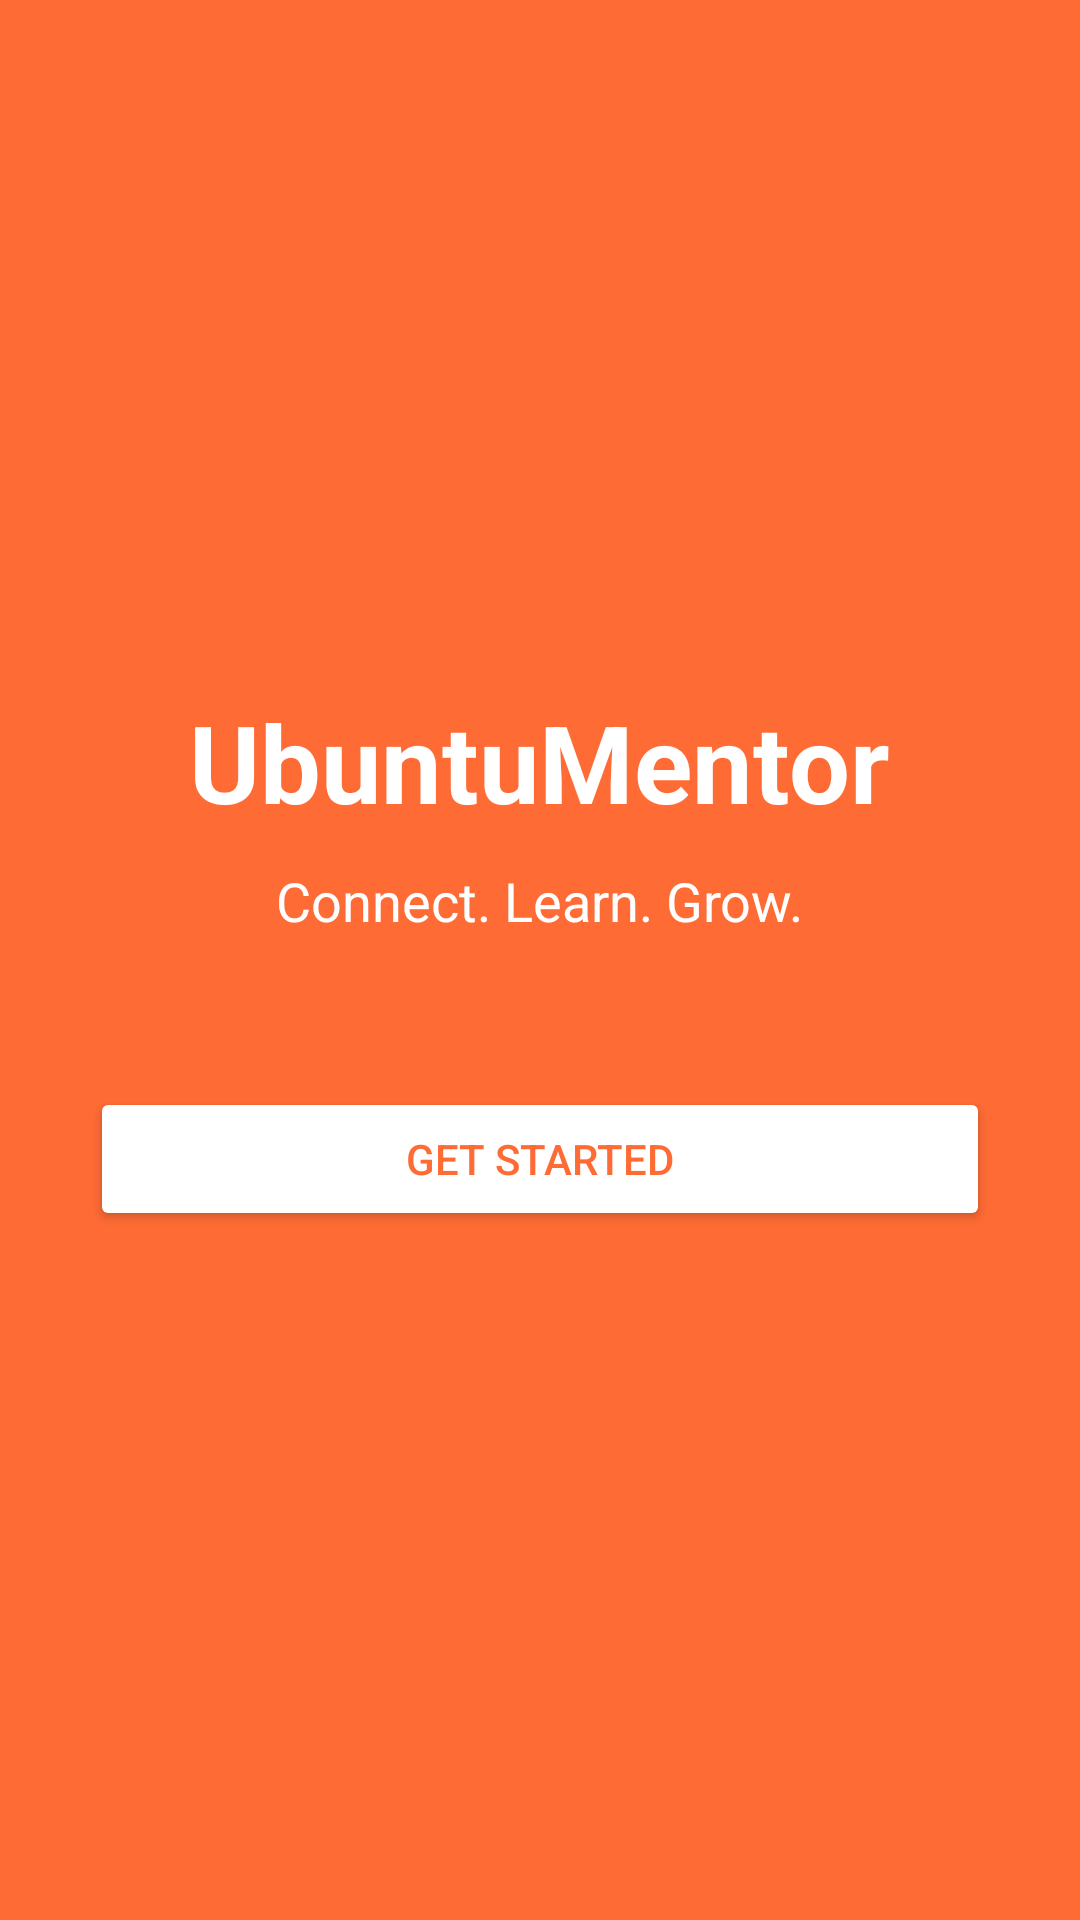

Layout XML and referenced resources for this Android screen:
<!-- AndroidManifest.xml: application theme Theme.UbuntuMentor -->
<!-- res/layout/activity_main.xml -->
<?xml version="1.0" encoding="utf-8"?>
<LinearLayout xmlns:android="http://schemas.android.com/apk/res/android"
    android:layout_width="match_parent"
    android:layout_height="match_parent"
    android:orientation="vertical"
    android:gravity="center"
    android:padding="30dp"
    android:background="#FF6B35">

    <TextView
        android:layout_width="wrap_content"
        android:layout_height="wrap_content"
        android:text="UbuntuMentor"
        android:textSize="36sp"
        android:textStyle="bold"
        android:textColor="#FFFFFF"/>

    <TextView
        android:layout_width="wrap_content"
        android:layout_height="wrap_content"
        android:text="Connect. Learn. Grow."
        android:textSize="18sp"
        android:textColor="#FFFFFF"
        android:layout_marginTop="10dp"/>

    <Button
        android:id="@+id/btnGetStarted"
        android:layout_width="match_parent"
        android:layout_height="wrap_content"
        android:text="Get Started"
        android:layout_marginTop="50dp"
        android:backgroundTint="#FFFFFF"
        android:textColor="#FF6B35"/>

</LinearLayout>
<!-- resources referenced by this layout -->
<resources>
  <style name="Theme.UbuntuMentor" parent="Base.Theme.UbuntuMentor" />
  <style name="Base.Theme.UbuntuMentor" parent="Theme.Material3.DayNight.NoActionBar">
          
          
      </style>
</resources>
